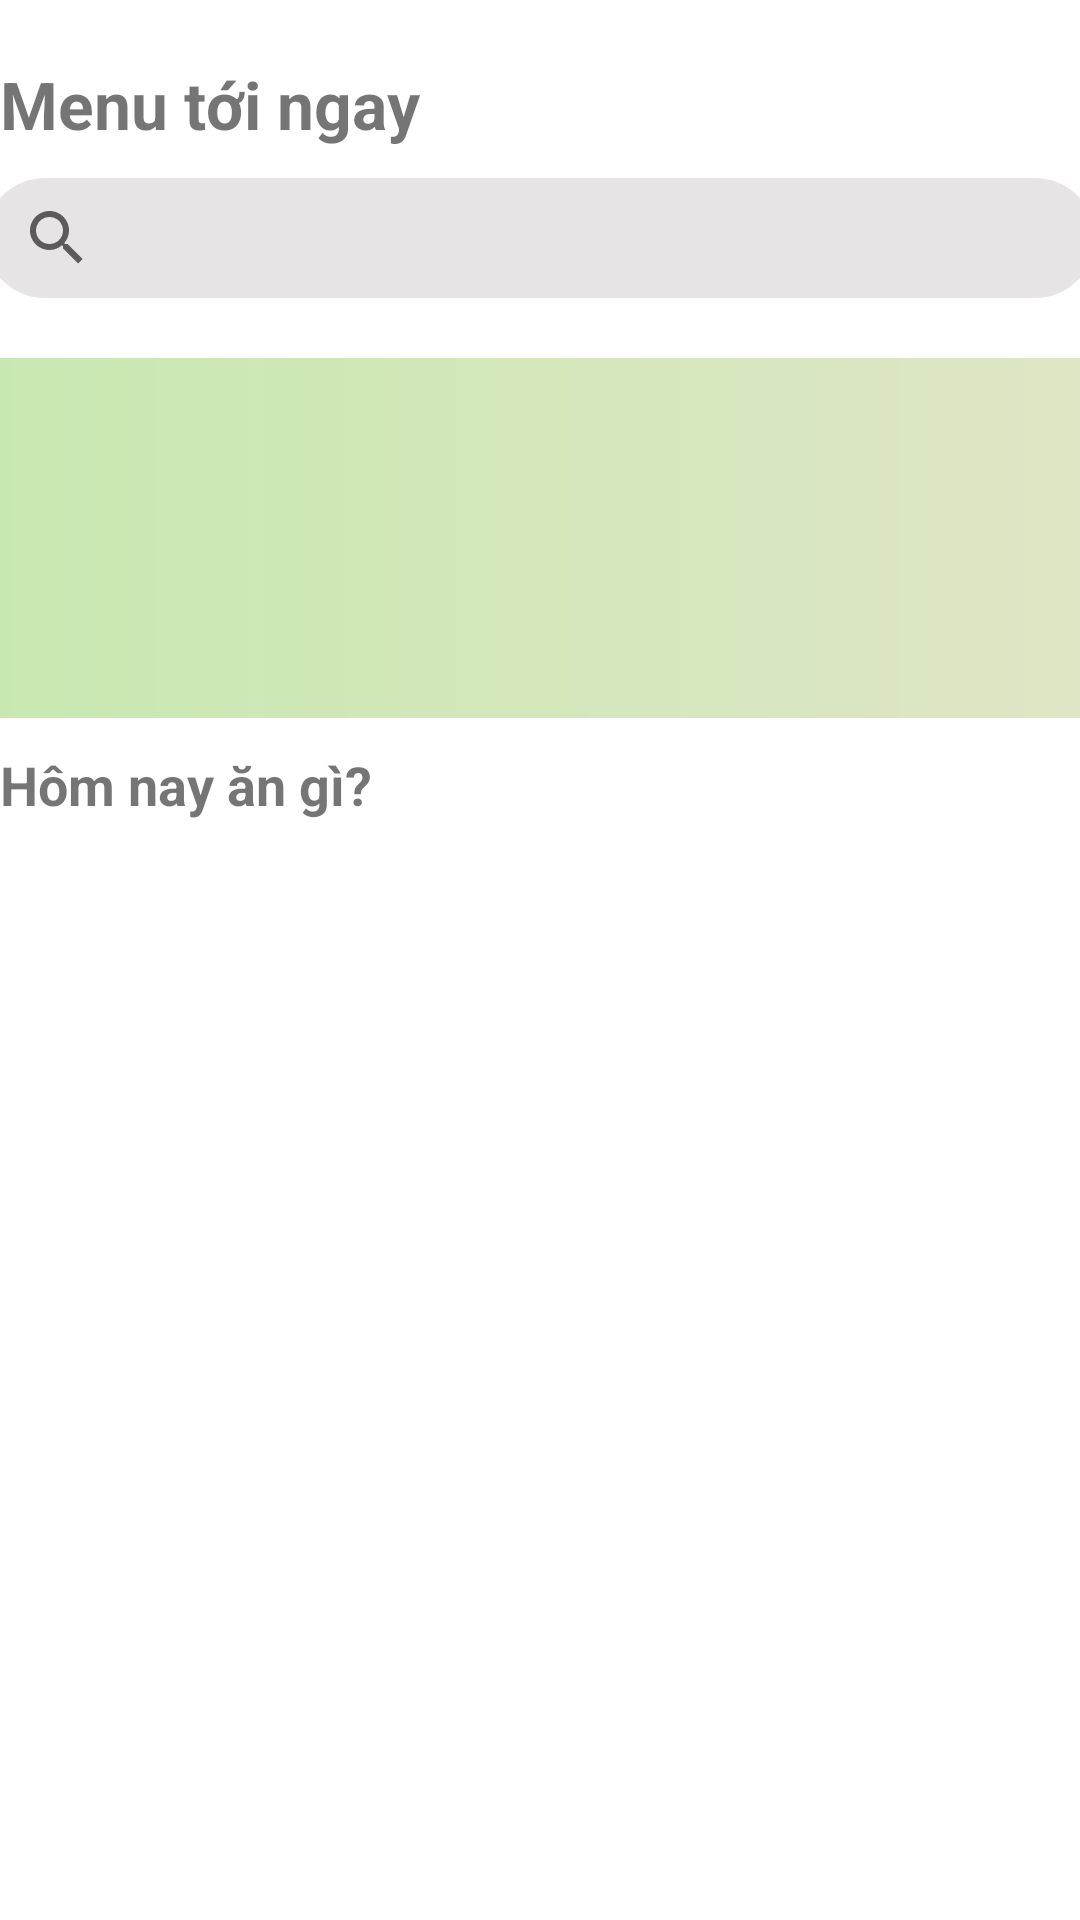

Android layout source for this screen:
<!-- AndroidManifest.xml: application theme Theme.BeWithYou -->
<!-- res/layout/activity_main.xml -->
<?xml version="1.0" encoding="utf-8"?>
<LinearLayout xmlns:android="http://schemas.android.com/apk/res/android"
    xmlns:app="http://schemas.android.com/apk/res-auto"
    xmlns:tools="http://schemas.android.com/tools"
    android:layout_width="match_parent"
    android:layout_height="match_parent"
    android:orientation="vertical"
    tools:context=".MainActivity"
    android:layout_marginLeft="20dp"
    android:layout_marginRight="20dp">

    <TextView
        android:layout_width="match_parent"
        android:layout_height="wrap_content"
        android:layout_marginTop="20dp"
        android:layout_marginBottom="10dp"
        android:text="Menu tới ngay"
        android:textSize="22dp"
        android:textStyle="bold"/>

    <androidx.appcompat.widget.SearchView
        android:id="@+id/searchView"
        android:layout_width="370dp"
        android:layout_height="40dp"
        android:layout_gravity="center"
        android:queryHint="Tìm kiếm cửa hàng"
        android:hint="Tìm kiếm cửa hàng"
        android:iconifiedByDefault="true"
        android:background="@drawable/rounded_corner1"
        android:layout_marginBottom="20dp">

    </androidx.appcompat.widget.SearchView>

    <androidx.viewpager.widget.ViewPager
        android:id="@+id/viewPaper"
        android:layout_width="370dp"
        android:layout_height="120dp"
        android:layout_gravity="center"
        android:background="@drawable/rounded_corner"
        android:layout_marginBottom="10dp"/>

    <TextView
        android:layout_width="match_parent"
        android:layout_height="wrap_content"
        android:text="Hôm nay ăn gì?"
        android:textSize="18dp"
        android:textStyle="bold"/>
    <GridView
        android:id="@+id/gridViewStore"
        android:layout_width="match_parent"
        android:layout_height="wrap_content"/>

</LinearLayout>
<!-- resources referenced by this layout -->
<resources>
  <!-- drawable rounded_corner (drawable) -->
  <?xml version="1.0" encoding="utf-8"?>
  <shape xmlns:android="http://schemas.android.com/apk/res/android"
      android:shape="rectangle">
      <corners android:radius="0dp" />
      <solid android:color="#ee9ca7" />
      <gradient
          android:type="linear"
          android:startColor="#C8E8B1"
          android:endColor="#DFE6C5"
          android:angle="0" />
  </shape>
  <!-- drawable rounded_corner1 (drawable) -->
  <?xml version="1.0" encoding="utf-8"?>
  <shape xmlns:android="http://schemas.android.com/apk/res/android"
      android:shape="rectangle">
      <corners android:radius="25dp" />
      <solid android:color="#E6E4E4" />
  </shape>
  <style name="Theme.BeWithYou" parent="Theme.MaterialComponents.DayNight.DarkActionBar">
          
          <item name="colorPrimary">@color/purple_500</item>
          <item name="colorPrimaryVariant">@color/purple_700</item>
          <item name="colorOnPrimary">@color/white</item>
          
          <item name="colorSecondary">@color/teal_200</item>
          <item name="colorSecondaryVariant">@color/teal_700</item>
          <item name="colorOnSecondary">@color/black</item>
          
          <item name="android:statusBarColor">?attr/colorPrimaryVariant</item>
          
      </style>
  <color name="purple_500">#FF6200EE</color>
  <color name="purple_700">#FF3700B3</color>
  <color name="white">#FFFFFFFF</color>
  <color name="teal_200">#FF03DAC5</color>
  <color name="teal_700">#FF018786</color>
  <color name="black">#FF000000</color>
</resources>
